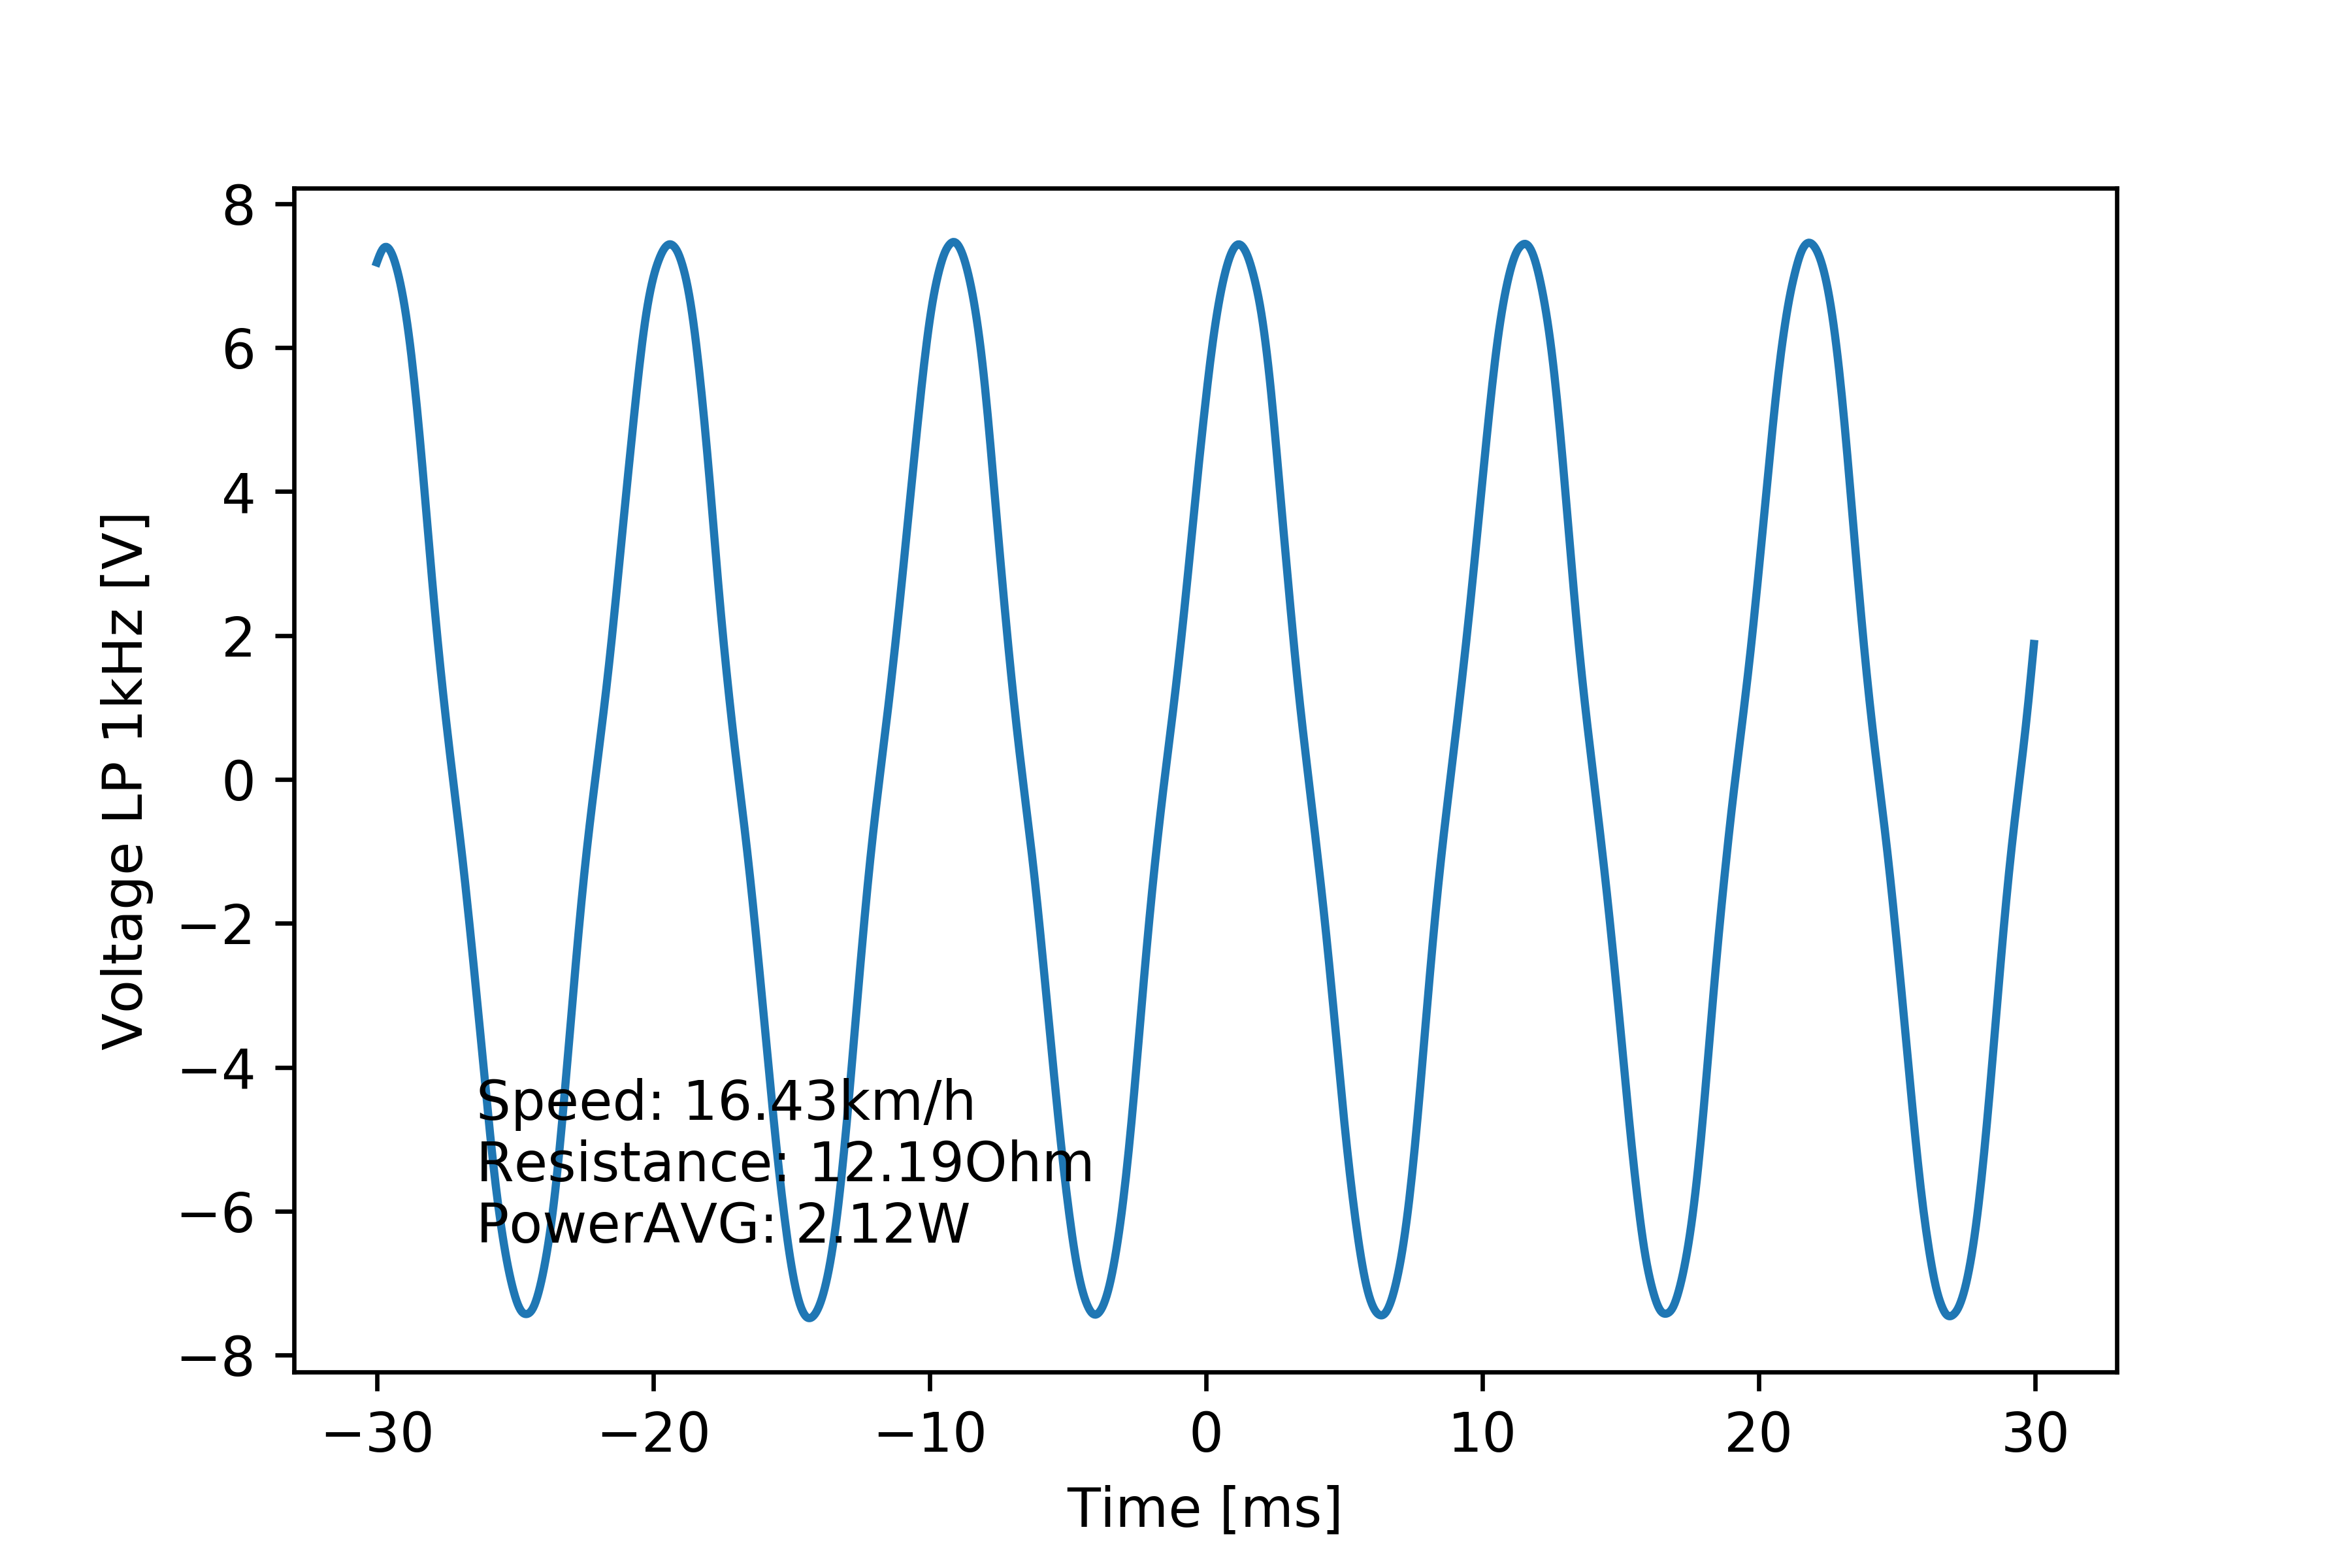

Data behind this chart, as committed beside it:
# [TIME], [VOLT], [VOLT filtered 1kHz]
#
-2.999999999999999889e-02, 7.176000000000000156e+00, 7.181126361471889652e+00
-2.994999999999999746e-02, 7.543999999999999595e+00, 7.233498526709736254e+00
-2.989999999999999949e-02, 7.176000000000000156e+00, 7.282916455969019154e+00
-2.984999999999999806e-02, 7.543999999999999595e+00, 7.326085447427117536e+00
-2.980000000000000010e-02, 7.267999999999999794e+00, 7.360575733714056490e+00
-2.974999999999999867e-02, 7.543999999999999595e+00, 7.384573902016264846e+00
-2.969999999999999724e-02, 7.636000000000000121e+00, 7.396949973528990085e+00
-2.964999999999999927e-02, 7.176000000000000156e+00, 7.397542335521653634e+00
-2.959999999999999784e-02, 7.543999999999999595e+00, 7.386976164647088616e+00
-2.954999999999999988e-02, 7.176000000000000156e+00, 7.366017881227459263e+00
-2.949999999999999845e-02, 7.543999999999999595e+00, 7.335272605985976746e+00
-2.945000000000000048e-02, 7.083999999999999631e+00, 7.295276287587332043e+00
-2.939999999999999905e-02, 7.451999999999999957e+00, 7.246570941407741273e+00
-2.934999999999999762e-02, 6.991999999999999993e+00, 7.189699369959170028e+00
-2.929999999999999966e-02, 7.267999999999999794e+00, 7.125171795781544581e+00
-2.924999999999999822e-02, 6.807999999999999829e+00, 7.053341254674031724e+00
-2.920000000000000026e-02, 7.176000000000000156e+00, 6.974241100340358379e+00
-2.914999999999999883e-02, 6.716000000000000192e+00, 6.887613318306931909e+00
-2.909999999999999740e-02, 6.991999999999999993e+00, 6.793127171047686375e+00
-2.904999999999999943e-02, 6.439999999999999503e+00, 6.690500379659731323e+00
-2.899999999999999800e-02, 6.807999999999999829e+00, 6.579409844049282086e+00
-2.895000000000000004e-02, 6.256000000000000227e+00, 6.459426623849392257e+00
-2.889999999999999861e-02, 6.532000000000000028e+00, 6.330094474651585479e+00
-2.885000000000000064e-02, 6.072000000000000064e+00, 6.191040144211750196e+00
-2.879999999999999921e-02, 6.256000000000000227e+00, 6.042119464577636379e+00
-2.874999999999999778e-02, 5.703999999999999737e+00, 5.883544402732170830e+00
-2.869999999999999982e-02, 5.887999999999999901e+00, 5.715818306699909535e+00
-2.864999999999999838e-02, 5.336000000000000298e+00, 5.539535398196998806e+00
-2.860000000000000042e-02, 5.612000000000000099e+00, 5.355271888442064032e+00
-2.854999999999999899e-02, 4.876000000000000334e+00, 5.163621143876368613e+00
-2.849999999999999756e-02, 5.152000000000000135e+00, 4.965135494195368260e+00
-2.844999999999999959e-02, 4.599999999999999645e+00, 4.760169004838695983e+00
-2.839999999999999816e-02, 4.876000000000000334e+00, 4.549021454443310297e+00
-2.835000000000000020e-02, 4.139999999999999680e+00, 4.332379230179230767e+00
-2.829999999999999877e-02, 4.232000000000000206e+00, 4.111469324625791621e+00
-2.824999999999999734e-02, 3.679999999999999716e+00, 3.887687320111414380e+00
-2.819999999999999937e-02, 3.955999999999999961e+00, 3.662267467500602613e+00
-2.814999999999999794e-02, 3.128000000000000114e+00, 3.436387483727421088e+00
-2.809999999999999998e-02, 3.495999999999999996e+00, 3.211290114261877271e+00
-2.804999999999999855e-02, 2.668000000000000149e+00, 2.988177565711844785e+00
-2.799999999999999711e-02, 3.036000000000000032e+00, 2.768098267489764730e+00
-2.794999999999999915e-02, 2.299999999999999822e+00, 2.551930151645927403e+00
-2.789999999999999772e-02, 2.576000000000000068e+00, 2.340449985389130294e+00
-2.784999999999999976e-02, 1.747999999999999998e+00, 2.134305998963632600e+00
-2.779999999999999832e-02, 2.208000000000000185e+00, 1.933770414203802357e+00
-2.774999999999999689e-02, 1.564000000000000057e+00, 1.738671603322364367e+00
-2.769999999999999893e-02, 1.747999999999999998e+00, 1.548734912745844738e+00
-2.764999999999999750e-02, 1.104000000000000092e+00, 1.363811440724924884e+00
-2.759999999999999953e-02, 1.379999999999999893e+00, 1.183707090513210325e+00
-2.754999999999999810e-02, 8.279999999999999583e-01, 1.008019264637133983e+00
-2.750000000000000014e-02, 1.012000000000000011e+00, 8.362154075991953261e-01
-2.744999999999999871e-02, 4.599999999999999645e-01, 6.677256202376843364e-01
-2.739999999999999727e-02, 7.359999999999999876e-01, 5.019385221796399676e-01
-2.734999999999999931e-02, 1.839999999999999969e-01, 3.382796921965079973e-01
-2.729999999999999788e-02, 3.679999999999999938e-01, 1.763784437043014464e-01
-2.724999999999999992e-02, -2.760000000000000231e-01, 1.603858549244833662e-02
-2.719999999999999848e-02, 9.199999999999999845e-02, -1.430408134231690165e-01
-2.715000000000000052e-02, -5.520000000000000462e-01, -3.014441268131426432e-01
-2.709999999999999909e-02, -1.839999999999999969e-01, -4.599398404755996594e-01
... 1,141 more rows
